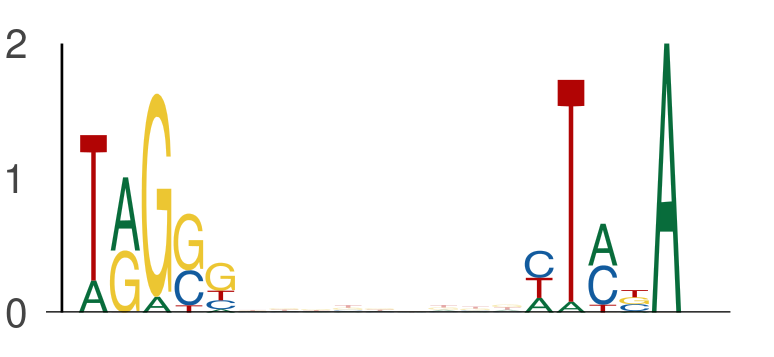

Data behind this chart, as committed beside it:
seq_index, start_position, end_position, is_reversed_complement
2449, 61, 66, 0
2449, 75, 80, 0
1387, 50, 55, 0
1387, 64, 69, 0
435, 39, 44, 0
435, 53, 58, 0
3043, 24, 29, 0
3043, 38, 43, 0
1603, 21, 26, 0
1603, 35, 40, 0
4671, 7, 12, 0
4671, 21, 26, 0
7292, 41, 46, 0
7292, 55, 60, 0
895, 57, 62, 0
895, 71, 76, 0
7114, 24, 29, 0
7114, 38, 43, 0
1527, 26, 31, 0
1527, 40, 45, 0
2074, 21, 26, 0
2074, 35, 40, 0
7580, 19, 24, 0
7580, 33, 38, 0
907, 41, 46, 0
907, 55, 60, 0
1301, 16, 21, 0
1301, 30, 35, 0
366, 51, 56, 0
366, 65, 70, 0
2978, 56, 61, 0
2978, 70, 75, 0
1457, 52, 57, 0
1457, 66, 71, 0
4771, 59, 64, 0
4771, 73, 78, 0
596, 25, 30, 0
596, 39, 44, 0
407, 31, 36, 0
407, 45, 50, 0
5622, 38, 43, 0
5622, 52, 57, 0
4070, 30, 35, 0
4070, 44, 49, 0
1434, 25, 30, 0
1434, 39, 44, 0
4074, 58, 63, 0
4074, 72, 77, 0
6219, 56, 61, 0
6219, 70, 75, 0
1621, 28, 33, 0
1621, 42, 47, 0
3566, 36, 41, 0
3566, 50, 55, 0
3327, 39, 44, 0
3327, 53, 58, 0
1996, 19, 24, 0
1996, 33, 38, 0
5344, 13, 18, 0
5344, 27, 32, 0
... 328 more rows
